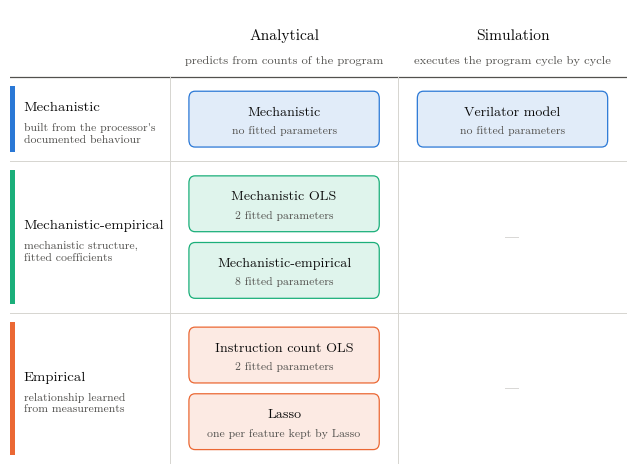

The script that saved this image: (Note: this script raises an exception after producing the figure.)
"""
Classification of the cycle-count models (no numeric axes).

  Rows    = where the model's knowledge comes from
            (mechanistic / mechanistic-empirical / empirical)
  Columns = how a prediction is obtained
            (analytical: from counts of the program, without running it /
             simulation: by executing the program cycle by cycle)

Edit ROWS, COLUMNS and MODELS, then re-run:
    python3 model_classes.py
Outputs model_classes.pdf (for LaTeX), .svg and .png.
"""

import matplotlib.pyplot as plt
from matplotlib import font_manager
from matplotlib.patches import FancyBboxPatch

# ---------------------------------------------------------------------------
# 1. Content
# ---------------------------------------------------------------------------
ROWS = [  # key, title, one-line definition, colour
    ("mech",   "Mechanistic",           "built from the processor's\ndocumented behaviour", "#2a78d6"),
    ("hybrid", "Mechanistic-empirical", "mechanistic structure,\nfitted coefficients",       "#1baf7a"),
    ("emp",    "Empirical",             "relationship learned\nfrom measurements",          "#eb6834"),
]
COLUMNS = [  # key, title, one-line definition
    ("analytical", "Analytical", "predicts from counts of the program"),
    ("simulation", "Simulation", "executes the program cycle by cycle"),
]

# name, row, column, subtitle (shown under the name; "" for none)
MODELS = [
    ("Mechanistic",           "mech",   "analytical", "no fitted parameters"),
    ("Verilator model",       "mech",   "simulation", "no fitted parameters"),
    ("Mechanistic OLS",       "hybrid", "analytical", "2 fitted parameters"),
    ("Mechanistic-empirical", "hybrid", "analytical", "8 fitted parameters"),
    ("Instruction count OLS", "emp",    "analytical", "2 fitted parameters"),
    ("Lasso",                 "emp",    "analytical", "one per feature kept by Lasso"),
]

EMPTY_CELL_TEXT = "—"     # shown in cells with no model; "" to leave blank
FIG_SIZE = (6.3, 4.6)          # inches; 6.3 in ~ 16 cm text width
FONT_SIZE = 9.5

# ---------------------------------------------------------------------------
# 2. Drawing (no need to touch below for normal edits)
# ---------------------------------------------------------------------------
INK = "#0b0b0b"
INK_2 = "#52514e"
INK_3 = "#9a9993"
RULE = "#d6d5d0"
SURFACE = "#ffffff"

HEADER_W = 2.1     # width of the row-header column (data units)
COL_W = 3.0        # width of each model column
HEADER_H = 0.75    # height of the column-header band
CHIP_H = 0.62      # height of one model chip
CHIP_GAP = 0.12
CELL_PAD = 0.16


def use_thesis_font():
    found = None
    for path in font_manager.findSystemFonts(fontext="otf") + font_manager.findSystemFonts():
        if "lmroman10-" in path.lower():
            font_manager.fontManager.addfont(path)
            found = font_manager.FontProperties(fname=path).get_name()
    plt.rcParams["font.family"] = found or "serif"


def tint(hex_color, amount):
    """Mix a colour with white (amount 0 = colour, 1 = white)."""
    h = hex_color.lstrip("#")
    r, g, b = (int(h[i:i + 2], 16) for i in (0, 2, 4))
    mix = lambda c: round(c + (255 - c) * amount)
    return f"#{mix(r):02x}{mix(g):02x}{mix(b):02x}"


def main():
    use_thesis_font()
    plt.rcParams.update({"font.size": FONT_SIZE, "pdf.fonttype": 42, "svg.fonttype": "none"})

    # row heights follow the fullest cell in each row
    def cell_models(r, c):
        return [m for m in MODELS if m[1] == r and m[2] == c]

    row_h = {}
    for rkey, *_ in ROWS:
        n = max(1, max(len(cell_models(rkey, ckey)) for ckey, *_ in COLUMNS))
        row_h[rkey] = 2 * CELL_PAD + n * CHIP_H + (n - 1) * CHIP_GAP

    total_w = HEADER_W + COL_W * len(COLUMNS)
    total_h = HEADER_H + sum(row_h.values())

    fig, ax = plt.subplots(figsize=FIG_SIZE, facecolor=SURFACE)
    ax.set_xlim(0, total_w)
    ax.set_ylim(total_h, 0)          # y grows downwards
    ax.set_axis_off()

    # column headers
    for i, (ckey, title, desc) in enumerate(COLUMNS):
        cx = HEADER_W + COL_W * (i + 0.5)
        ax.text(cx, HEADER_H * 0.38, title, ha="center", va="center",
                fontsize=FONT_SIZE + 1, color=INK)
        ax.text(cx, HEADER_H * 0.75, desc, ha="center", va="center",
                fontsize=FONT_SIZE - 1, color=INK_2)

    # rows
    y = HEADER_H
    ax.plot([0, total_w], [y, y], color=INK_2, lw=0.9)
    for rkey, title, desc, color in ROWS:
        h = row_h[rkey]
        # row header with colour bar
        ax.add_patch(plt.Rectangle((0, y + 0.1), 0.06, h - 0.2, color=color, lw=0))
        ax.text(0.18, y + h / 2 - 0.06, title, ha="left", va="bottom",
                fontsize=FONT_SIZE + 0.5, color=INK)
        ax.text(0.18, y + h / 2 + 0.04, desc, ha="left", va="top",
                fontsize=FONT_SIZE - 1.5, color=INK_2, linespacing=1.15)

        for i, (ckey, *_rest) in enumerate(COLUMNS):
            x0 = HEADER_W + COL_W * i
            models = cell_models(rkey, ckey)
            if not models:
                ax.text(x0 + COL_W / 2, y + h / 2, EMPTY_CELL_TEXT, ha="center",
                        va="center", color=INK_3)
                continue
            block_h = len(models) * CHIP_H + (len(models) - 1) * CHIP_GAP
            cy = y + (h - block_h) / 2
            for name, _, _, sub in models:
                chip = FancyBboxPatch((x0 + 0.25, cy), COL_W - 0.5, CHIP_H,
                                      boxstyle="round,pad=0,rounding_size=0.08",
                                      facecolor=tint(color, 0.86), edgecolor=color, lw=0.9)
                ax.add_patch(chip)
                if sub:
                    ax.text(x0 + COL_W / 2, cy + CHIP_H * 0.37, name, ha="center",
                            va="center", color=INK)
                    ax.text(x0 + COL_W / 2, cy + CHIP_H * 0.70, sub, ha="center",
                            va="center", color=INK_2, fontsize=FONT_SIZE - 1.5)
                else:
                    ax.text(x0 + COL_W / 2, cy + CHIP_H / 2, name, ha="center",
                            va="center", color=INK)
                cy += CHIP_H + CHIP_GAP

        y += h
        ax.plot([0, total_w], [y, y], color=RULE, lw=0.7)

    # column separators
    for i in range(len(COLUMNS)):
        x = HEADER_W + COL_W * i
        ax.plot([x, x], [HEADER_H, total_h], color=RULE, lw=0.7)

    fig.tight_layout(pad=0.2)
    for ext in ("pdf", "svg", "png"):
        fig.savefig(f"figures/model_classes.{ext}", dpi=220, bbox_inches="tight")
    print("wrote model_classes.pdf / .svg / .png")


if __name__ == "__main__":
    main()
